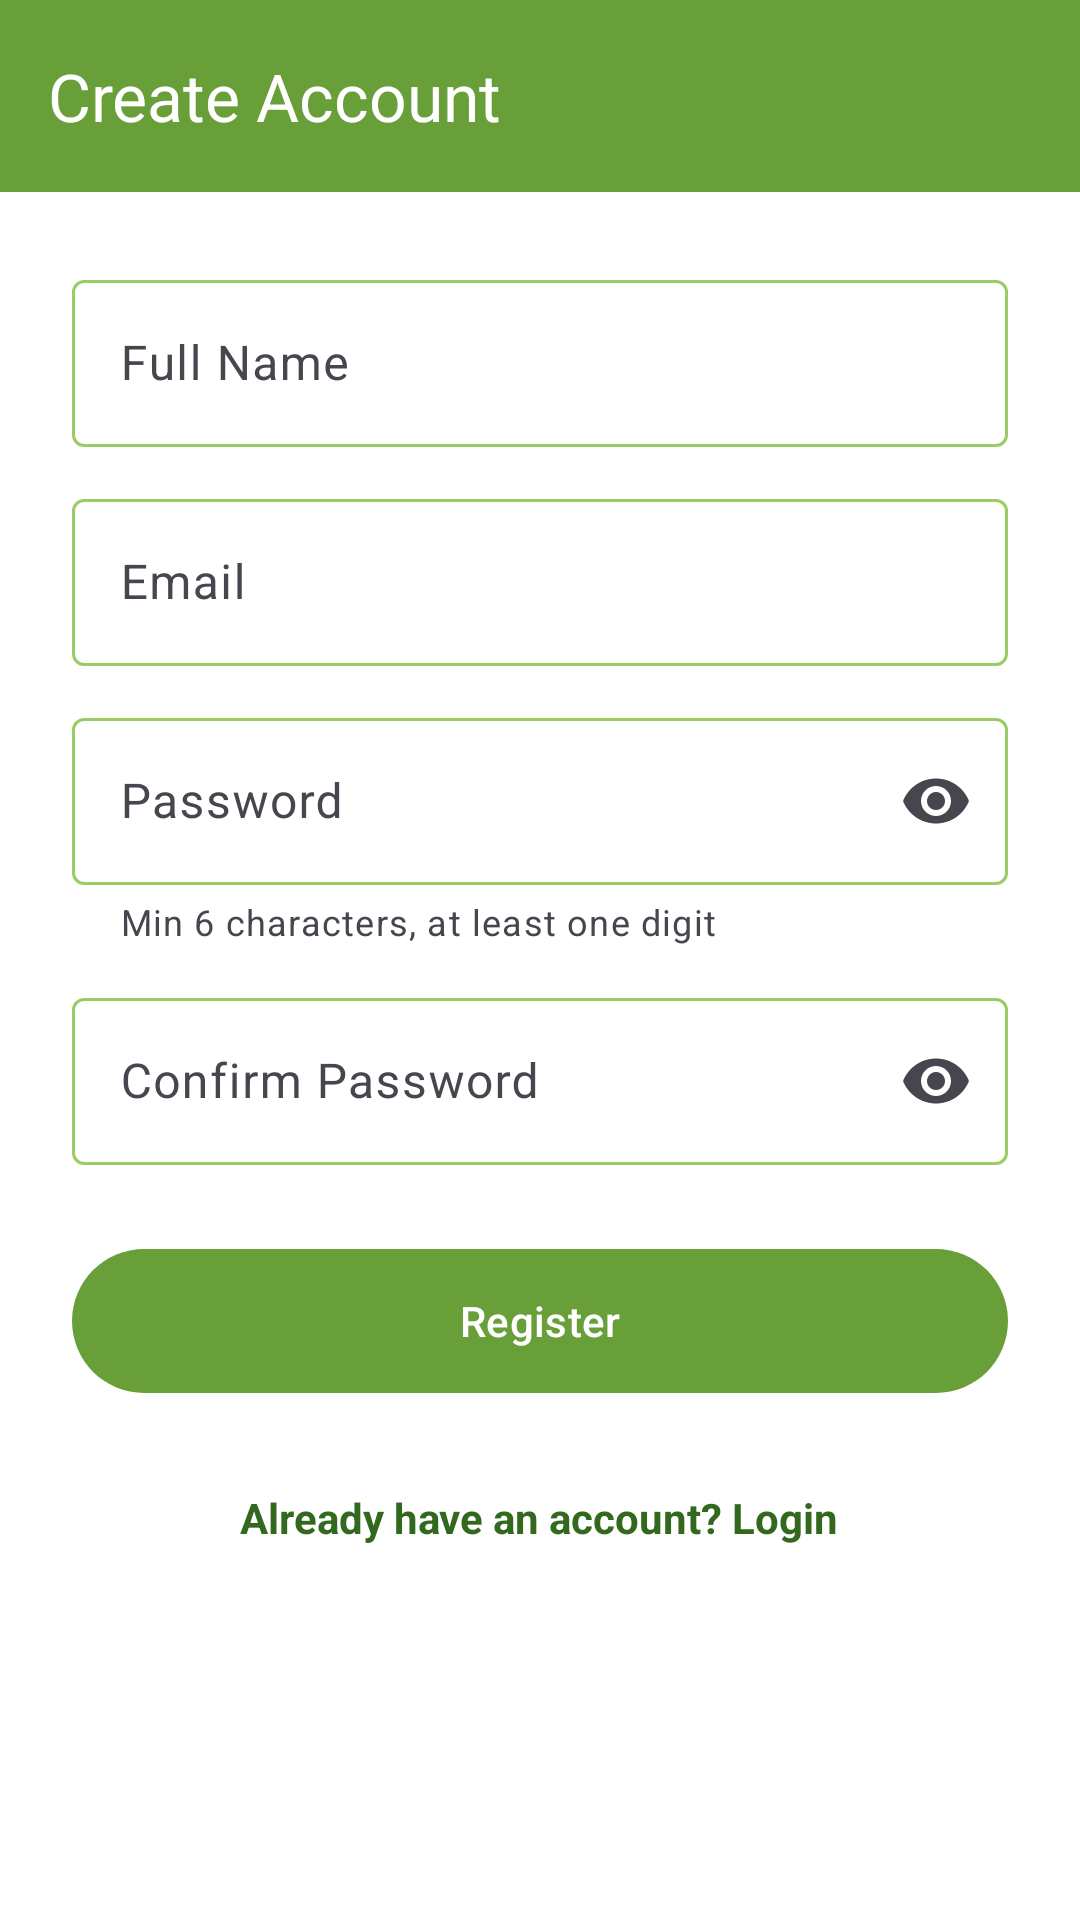

Write the Android layout XML for this screen, with the resource values it uses.
<!-- AndroidManifest.xml: application theme Theme.CampusSearch -->
<!-- res/layout/activity_register.xml -->
<?xml version="1.0" encoding="utf-8"?>
<LinearLayout xmlns:android="http://schemas.android.com/apk/res/android"
    xmlns:app="http://schemas.android.com/apk/res-auto"
    android:layout_width="match_parent"
    android:layout_height="match_parent"
    android:background="@color/white"
    android:orientation="vertical">

    <com.google.android.material.appbar.MaterialToolbar
        android:id="@+id/toolbar"
        android:layout_width="match_parent"
        android:layout_height="?attr/actionBarSize"
        android:background="@color/green_primary"
        app:navigationIcon="@drawable/ic_back"
        app:navigationIconTint="@color/white"
        app:title="Create Account"
        app:titleTextColor="@color/white" />

    <ScrollView
        android:layout_width="match_parent"
        android:layout_height="match_parent"
        android:fillViewport="true">

        <LinearLayout
            android:layout_width="match_parent"
            android:layout_height="wrap_content"
            android:orientation="vertical"
            android:padding="24dp">

            <com.google.android.material.textfield.TextInputLayout
                android:id="@+id/tilName"
                style="@style/Widget.Material3.TextInputLayout.OutlinedBox"
                android:layout_width="match_parent"
                android:layout_height="wrap_content"
                android:hint="Full Name">

                <com.google.android.material.textfield.TextInputEditText
                    android:id="@+id/etName"
                    android:layout_width="match_parent"
                    android:layout_height="wrap_content"
                    android:inputType="textPersonName|textCapWords" />
            </com.google.android.material.textfield.TextInputLayout>

            <com.google.android.material.textfield.TextInputLayout
                android:id="@+id/tilEmail"
                style="@style/Widget.Material3.TextInputLayout.OutlinedBox"
                android:layout_width="match_parent"
                android:layout_height="wrap_content"
                android:layout_marginTop="12dp"
                android:hint="Email">

                <com.google.android.material.textfield.TextInputEditText
                    android:id="@+id/etEmail"
                    android:layout_width="match_parent"
                    android:layout_height="wrap_content"
                    android:inputType="textEmailAddress" />
            </com.google.android.material.textfield.TextInputLayout>

            <com.google.android.material.textfield.TextInputLayout
                android:id="@+id/tilPassword"
                style="@style/Widget.Material3.TextInputLayout.OutlinedBox"
                android:layout_width="match_parent"
                android:layout_height="wrap_content"
                android:layout_marginTop="12dp"
                android:hint="Password"
                app:endIconMode="password_toggle"
                app:helperText="Min 6 characters, at least one digit">

                <com.google.android.material.textfield.TextInputEditText
                    android:id="@+id/etPassword"
                    android:layout_width="match_parent"
                    android:layout_height="wrap_content"
                    android:inputType="textPassword" />
            </com.google.android.material.textfield.TextInputLayout>

            <com.google.android.material.textfield.TextInputLayout
                android:id="@+id/tilConfirm"
                style="@style/Widget.Material3.TextInputLayout.OutlinedBox"
                android:layout_width="match_parent"
                android:layout_height="wrap_content"
                android:layout_marginTop="12dp"
                android:hint="Confirm Password"
                app:endIconMode="password_toggle">

                <com.google.android.material.textfield.TextInputEditText
                    android:id="@+id/etConfirm"
                    android:layout_width="match_parent"
                    android:layout_height="wrap_content"
                    android:inputType="textPassword" />
            </com.google.android.material.textfield.TextInputLayout>

            <com.google.android.material.button.MaterialButton
                android:id="@+id/btnRegister"
                android:layout_width="match_parent"
                android:layout_height="56dp"
                android:layout_marginTop="24dp"
                android:text="Register" />

            <TextView
                android:id="@+id/tvGoLogin"
                android:layout_width="wrap_content"
                android:layout_height="wrap_content"
                android:layout_gravity="center_horizontal"
                android:layout_marginTop="16dp"
                android:padding="12dp"
                android:text="Already have an account? Login"
                android:textColor="@color/green_dark"
                android:textStyle="bold" />
        </LinearLayout>
    </ScrollView>
</LinearLayout>
<!-- resources referenced by this layout -->
<resources>
  <color name="green_dark">#33691E</color>
  <color name="green_primary">#689F38</color>
  <color name="white">#FFFFFFFF</color>
  <style name="Theme.CampusSearch" parent="Theme.Material3.Light.NoActionBar">
          <item name="colorPrimary">@color/green_primary</item>
          <item name="colorOnPrimary">@color/white</item>
          <item name="colorPrimaryContainer">@color/green_container</item>
          <item name="colorOnPrimaryContainer">@color/green_dark</item>
          <item name="colorSecondary">@color/yellow_primary</item>
          <item name="colorOnSecondary">@color/text_dark</item>
          <item name="colorSecondaryContainer">@color/yellow_container</item>
          <item name="colorOnSecondaryContainer">@color/text_dark</item>
          <item name="colorSurface">@color/white</item>
          <item name="colorOnSurface">@color/text_dark</item>
          <item name="android:colorBackground">@color/white</item>
          <item name="colorOutline">@color/green_light</item>
          <item name="android:statusBarColor">@color/green_dark</item>
          <item name="android:windowLightStatusBar">false</item>
      </style>
  <color name="green_container">#DCEDC8</color>
  <color name="yellow_primary">#FDD835</color>
  <color name="text_dark">#263238</color>
  <color name="yellow_container">#FFF59D</color>
  <color name="green_light">#9CCC65</color>
</resources>
